pico-8 play session: hold → + tap 🅾

[t = 1 s] hold → ~1s, tap 🅾 ~2×
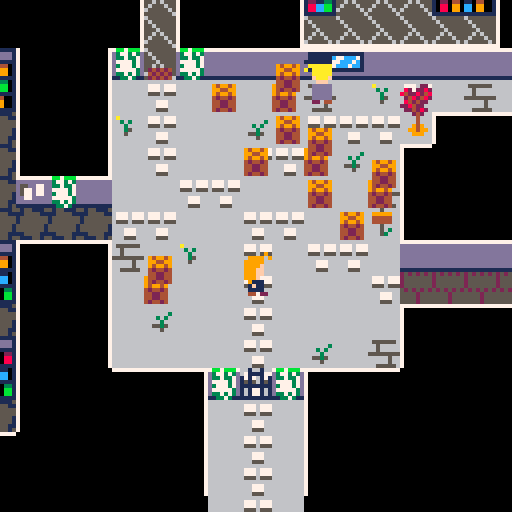
[t = 2 s] hold → ~2s, tap 🅾 ~4×
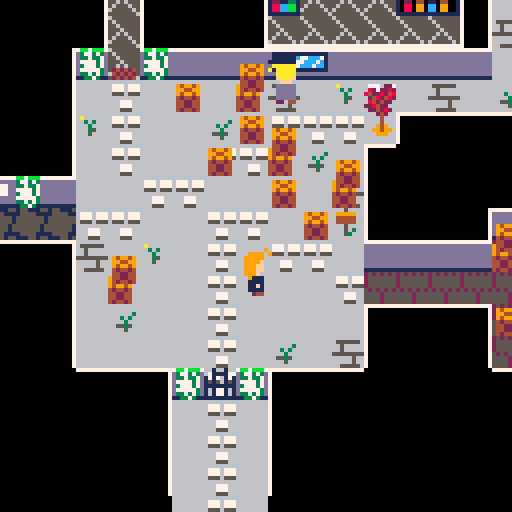
[t = 4 s] hold → ~4s, tap 🅾 ~7×
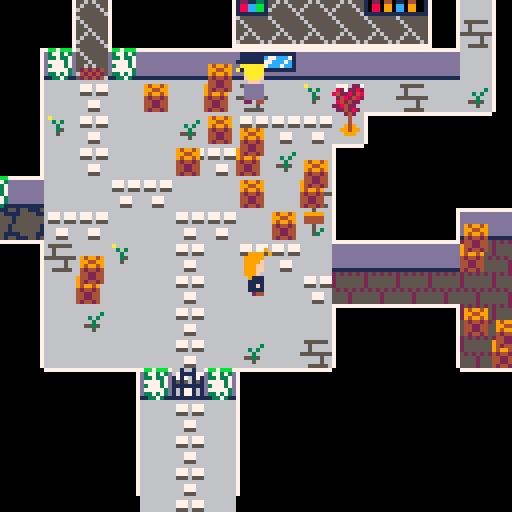
[t = 6 s] hold → ~6s, tap 🅾 ~10×
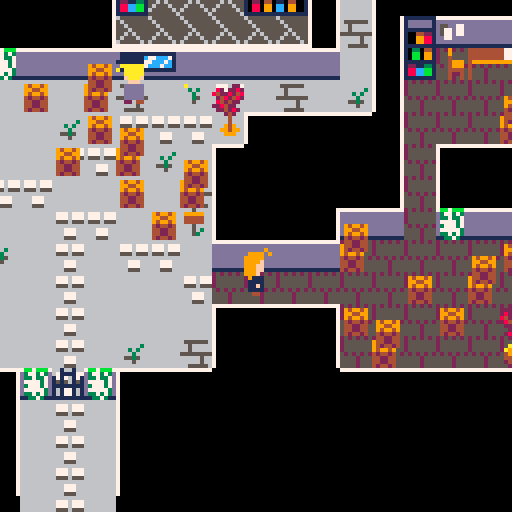
[t = 8 s] hold → ~8s, tap 🅾 ~14×
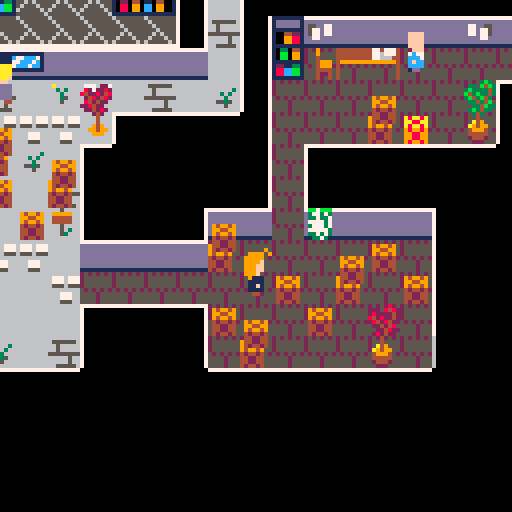

pico-8 cartridge
version 29
__lua__
-- mystery in amestris
-- by cpiod

function _init()
-- o:
-- 0=up, 1=down, 2=left, 3=right
 p={x=8000,y=8000,o=0,f=false}
 camx=title_screen[1].x*8-60
 camy=title_screen[1].y*8-60
 
-- mode:
-- 1: move
-- 2: dialog
-- 3: title screen
-- 4: transmutation
-- 5: fade out
-- 6: fade in
 mode=3
 t11=1 -- 5 circles
 t1=2 -- circle appears
 t2=3 -- go to circle
 t3=4 -- lines begin to appear
 t4=8 -- go to center
 t5=9 -- at center
 t6=11 -- the end
 
 palt(0,false)
	palt(14,true)
	
 tele={{x1=45,y1=22,x2=115,y2=9,o=3},
 {x2=45,y2=22,x1=115,y1=9,o=2},
 {x1=8,y1=13,x2=94,y2=13,o=0},
 {x2=8,y2=13,x1=94,y1=13,o=1},
 {x1=60,y1=5,x2=106,y2=27,o=0},
 {x2=60,y2=5,x1=106,y1=27,o=1}}
	sort(npc)
end

function _update60()
 if mode==1 then
  update_move()
 elseif mode==2 then
  update_diag()
 elseif mode==3 then
  update_title()
 elseif mode==4 then
  update_circle()
 end
end

function update_diag()
 if(btnp(⬆️) and slct>1) slct-=1
 if(btnp(⬇️) and slct<#a) slct+=1
 if btnp(🅾️) then
  nb=path[slct]
  if nb==0 or nb==nil then
   mode=1
  else
   change_dial()
  end
 end
 if(btnp(❎)) mode=1
end

function update_move()
 local moving=p.x!=p.ox or p.y!=p.oy
 if(p.x<p.ox) p.x+=1
 if(p.x>p.ox) p.x-=1
 if(p.y<p.oy) p.y+=1
 if(p.y>p.oy) p.y-=1 
 if moving!=(p.x!=p.ox or p.y!=p.oy) then
  -- hero stopped. check teleporters
  for tp in all(tele) do
   if p.x/8==tp.x1 and p.y/8==tp.y1 then
    p.x=tp.x2*8
    p.y=tp.y2*8
    if(tp.o==0) p.oy=p.y-8 p.ox=p.x
    if(tp.o==1) p.oy=p.y+8 p.ox=p.x
    if(tp.o==2) p.ox=p.x-8 p.oy=p.y
    if(tp.o==3) p.ox=p.x+8 p.oy=p.y
    break
   end
  end
 end
 
 if p.x==p.ox and p.y==p.oy then
  -- moving
	 local x,y=p.x,p.y
	 if(btn(⬆️)) p.o=0 y-=8
	 if(btn(⬇️)) p.o=1 y+=8
	 if(btn(➡️)) p.o=3 x+=8 p.f=false
	 if(btn(⬅️)) p.o=2 x-=8 p.f=true
	 if(x!=p.x)y=p.y
	 -- check collision
	 local mov=true
	 -- check front to back
	 for i=#npc,1,-1 do
	  local n=npc[i]
	 -- npc in path: stop moving, start chatting
	  if not fget(n.nbspr,0) and n.x==x/8 and n.y==y/8 then
	   mov=false
	   if(n.id!=nil) start_dial(n.id)
	   break
	  end
	 end
	 if(not mov or not fget(mget(x/8,y/8),0)) x,y=p.x,p.y
	 p.ox,p.oy=x,y
 end
 camx=p.x-60
 camy=p.y-68
end

function sort(a)
 for i=1,#a do
  local j=i
  while j>1 and a[j-1].y>a[j].y do
   a[j],a[j-1]=a[j-1],a[j]
   j=j-1
  end
 end
end
-->8
-- dialog system
slct=1

faces={80,83,86,89,92}
faces[9]=128
names={"rOY mUSTANG",
"aMELIA sMITH",
"oWEN lOCKE",
"vICTOR gREY",
"mRS. cALVIN"}
local s="a book"
names[1000]=s
names[1001]=s
names[1002]=s
names[1003]="a transmutation circle"
-- nb: text id
-- d=text, list of lines
-- a=answers, list of lines
-- s=current selected answers
function cnt(t)
 local i=0
 for n=1,#t do
  if(sub(t,n,n)=="\n") i+=1
 end
 return i
end

function prt_dial()
 local i_d=cnt(d)
 local i=i_d
 for t in all(a) do
  i+=cnt(t)
 end
 if(#a>0) i+=1
 local maxy=8+6*(i+#a)
 local deltay=98-maxy
 local namex=5
 -- name
 local f=faces[chat]
 if(chat>=900 and chat<1000) f=faces[9]
 if f!=nil then
  namex+=20
  spr(f,camx+5,camy+deltay,3,3)
  if(chat<900) spr(128,camx+98,camy+deltay,3,3,true)
 end
 names[chat]=names[chat] or ""
 for i=-1,1 do
  for j=-1,1 do
   print(names[chat],camx+namex+i,camy+deltay+18+j,0)
  end
 end
 print(names[chat],camx+namex,camy+deltay+18,6)
 
 -- bg
 rectfill(3+camx,24+camy+deltay,125+camx,maxy+camy+24+deltay,1)
 rect(3+camx,24+camy+deltay,125+camx,maxy+camy+24+deltay,6)
 
 -- text
 local x=5+camx
 local y=26+camy+deltay
 print(d,x,y,7)
 y+=(i_d+2)*6
 -- answers
 for i=1,#a do
  if i==slct then
   color(12)
   print(">"..a[i],x,y)
  else
   color(13)
   print(" "..a[i],x,y)
  end
  y+=6+6*cnt(a[i])
 end
end

-- si path>1 et answer!=path -> add bye
-- si path==1 et pas answer -> no answer
-- si path==0 -> bye/leave

function change_dial()
 slct=1
 if dall[chat]==nil then
  -- nothing to say
  mode=1
 else
  chat2,nb2=check_update(chat,nb)
  if(mode!=2) return
  
  chat=chat2 or chat
  nb=nb2 or nb
  a=aall[chat]==nil and {} or aall[chat][nb]
  path=pall[chat]==nil and {} or pall[chat][nb]
  d=dall[chat][nb]
  a=a or {}
  path=path or {}
  if chat<900 or chat>=1000 then -- no answer for thoughts
   local str=chat<10 and "bye" or "(leave)"
   if(#path>1 and #a!=#path) add(a,str)
   if(#path==0) a={str}
  end
 end
end

function start_dial(id,nbp)
 mode=2
 chat=id
 nb=nbp or 1
 -- npc look at the player
 if p.o>=2 and id<10 and id!=5 then -- no the old lady
  for n in all(npc) do
   if(n.id==id) n.f=not p.f
  end
 end
 change_dial()
end
-->8
-- text
dall={}
pall={}
aall={}

-- prolog
names[900]="aNNA bERKELEY"
for i=901,999 do
 names[i]=names[900]
end

dall[900]={"my name is aNNA bERKELEY. as a\
state alchemist i am known as\
the mud alchemist because\
that's how i once solved a\
murder.",
"the famous rOY mUSTANG, the\
flame alchemist, recently\
summoned me in central city\
because they \"lack smart and\
gorgeous alchemists\".",
"is it a way to tell me to\
investigate something? or is\
it just a game for him?\
i need to figure this out."}
pall[900]={{2},{3}}

dall[901]={"i should see mUSTANG first."}

dall[902]={
"i won't leave until i sorted\
this out."}

dall[903]={
"i don't feel like gardening."}

dall[904]={"the flag of amestris. classy."}

dall[905]={"the flag of amestris. classy.",
"wait... there is something\
behind! you toss the flag."}
pall[905]={{2}}
aall[905]={{"(look closer)"}}

-- mustang
dall[1]={
"i am glad you came! your desk\
is next to mine. you will\
start by processing some late\
files.",
"i gave my team some well-\
deserved vacations and i told\
them i am capable of managing\
central city by myself. so\
don't tell them you were here.",
"black.",
"i'm all by myself. there is\
also a wanabee alchemist named\
owen locke. and the postwoman\
regularly comes here as well.",
"final dialogue"
}
aall[1]={{
"why am i really here?",
"of course. do you want a\
coffee as well?",
"who works here? "},
{"who works here?"},
{},
{"why am i really here?"},
{}
}
pall[1]={{2,3,4,0},{4,0},{0},{2,0}}



dall[1000]="    == equivalent exchange ==\
alchemy is the science of\
transmutation. and as all\
science, it follows rules.\
alchemy follows the principle\
of equivalent exchange: in\
order to obtain or create\
something, something or equal\
value must be lost or\
destroyed."
dall[1001]={
"    == alchemy: lesson 4 ==\
transmutation is a sequence\
of three steps:\
- comprehension of the\
  material to be transmuted;\
- deconstruction of the\
  material;\
- reconstruction by bending\
  the material into its new\
  shape.",
"comprehension should not be\
neglected: the learner must\
identify the material he\
wants to know what he needs."
}
pall[1001]={{2}}
dall[1002]={
"    == combustion ==\
combustion relies on three\
ingredients:\
- a spark\
- oxygen\
- fuel\
fuel can be wood, alcohol,\
natural gaz, oil,...\
explosives are based on\
phosphorus or sulfur."
}

names[1003]="a gray book"
dall[1003]={
"that's the gray book that\
disappeared!\
\
you take it with you.",
"you find an old key hidden\
inside."}
pall[1003]={{2}}
aall[1003]={{"(open the book)"}}

names[1004]="a key"
dall[1004]={
"you find a key. certainly a\
master key.\
\
you take it with you."}

names[1010]="a note on the entrance"
dall[1010]={
"alchemy library\
\
return your books in time or\
suffer wy wrath.\
\
mRS. cALVIN"}

names[1011]="some papers"
dall[1011]={
"!!! wanted !!!\
\
i am a gray book. i\
disappeared a few days ago. if\
you find me, return me!\
\
(no ransom)"}

names[1012]="a sealed letter"
dall[1012]={
"roy,\
\
i don't know why you so seem\
so interested in books about\
explosive transmutation. you\
should probably be the one\
writing them. anyway: be\
careful. i don't know what\
you need that for, but some\
people are suspicious.\
\
grumman"}

names[1013]="an ad"
dall[1013]={
"get a dream body with 1 tip!\
\
1. don't trust advertisements"}

names[1020]="a window"
dall[1020]={
"you see some trees outside."}

names[1021]="someone?"
dall[1021]={
"there is someone behind the\
window. as soon as she sees\
you, she hides."}

names[1022]="some bottles"
dall[1022]={
"\"l'authentique bouteille de\
vin.\"\
sounds fancy."}

names[1023]="a sack of fertilizer"
dall[1023]={
"that's fertilizer. lot of it.\
i guess someone is not very\
good at gardening..."}

names[1024]="a sign"
dall[1024]={
"greenhouse\
\
experiments in progress,\
proceed with caution."}

names[1025]="a door"
dall[1025]={"it's locked."}

names[1026]="a transmutation circle"
dall[1026]={"you don't recognize this type\
of transmutation circle. you\
prefer not to walk over it."}

names[1027]="a tree"
dall[1027]={"...\
\
it has nothing to say."}

names[1028]="a sign"
dall[1028]={"sorry for the boxes\
\
v.gREY"}

names[1029]="some ash"
dall[1029]={"a small pile of cold ash."}

names[1030]="some food"
dall[1030]={"it doesn't smell good. cheese\
maybe?"}

names[1031]="a door"
dall[1031]={"the master key unlocks the\
door!"}

names[1032]="a door"
dall[1032]={
"it's locked."}

names[1033]="a door"
dall[1033]={
"it's locked."}

names[1034]="a door"
dall[1034]={"the old key unlocks the door!"}

names[1035]="a crowbar"
dall[1035]={
"that crowbar can be useful.\
why not take it?"}

names[1036]="a heavy box"
dall[1036]={
"that wood seem breakable. with\
some tool, you could open it."}

names[1037]="a heavy box"
dall[1037]={
"you open the box with the\
crowbar. it explodes!",""}
aall[1037]={{"die?"}}
pall[1037]={{2}}
-->8
-- draw

function draw_hero()
	local s=11
	if p.o==0 then
  s=7
 elseif p.o==1 then
  s=208
 end
	if(mode==1 and (p.x!=p.ox or p.y!=p.oy)) s+=flr((4*t())%4)
	spr(s,p.x,p.y-10,1,2,p.o==2)
end

function _draw() 
 camera(camx,camy)
 cls(0)	
 
	map(0,0)
	local done=st_final_dial
	-- no draw_hero in final dialogue
	for n in all(npc) do
	 if not done and p.y<=n.y*8 then
	  done=true
	  draw_hero()
	 end
	 local nbspr=n.nbspr or n.id
	 if nbspr>15 then
	  spr(nbspr,n.x*8,n.y*8,1,1,n.f==true)
  elseif nbspr>=0 then
	  if n.f=="up" then
	   spr(6,n.x*8,n.y*8-10,1,2)
	  else
 	  spr(nbspr,n.x*8,n.y*8-10,1,2,n.f==true)
 	 end
 	else
 	end
	end
	if(not done) draw_hero()
	
	if(mode==2)	prt_dial(d,a)
	
	if mode==3 then
	 sspr(48,96,3*8,4*8,camx+100,camy+9,3*8,4*8)	
	 sspr(72,104,7*8,3*8,camx+1,camy+10,7*8*2,3*8*2)
	 if t()%1<.8 then
   print_center("press z to investigate",camx,camy+90,8)
  end
	 local t="cpiod - 2020"
  print_center(t,camx,camy+120,1)
	
	elseif mode==4 then
  draw_circle()

	elseif mode==5 then
	 chat=-1
 	a={}
	 d="you pass out."
	 prt_dial()
  fade={[0]=0,0,0,0,1,0,5,6,2,2,4,3,5,1,4,4}
  m=t()-t0
  for i=0,15 do
   if m<2.1 then
    c=i
   elseif m<2.2 then
    c=fade[i]
   elseif m<2.3 then
    c=fade[fade[i]]
   elseif m<5 then
    c=fade[fade[fade[i]]]
   else
    c=fade[fade[fade[i]]]
    mode=6
    t0=t()
    mset(109,27,182)
    mustang.x=108
    mustang.y=27
    mustang.f=false
    locke.x=109
    locke.y=26
    locke.f=true
    calvin.x=105
    calvin.y=26
    calvin.f=false
    calvin.id=15
    sort(npc)
    p.x=109*8
    p.y=28*8
    p.ox=p.x
    p.oy=p.y
    camx=p.x-60
    camy=p.y-68
    st_final_dial=true
   end
   pal(i,c,1)
  end
	
	elseif mode==6 then
  fade={[0]=0,0,0,0,1,0,5,6,2,2,4,3,5,1,4,4}
  m=t()-t0
  for i=0,15 do
   if m<.3 then
    c=fade[fade[fade[i]]]
   elseif m<.6 then
    c=fade[fade[i]]
   elseif m<.9 then
    c=fade[i]
   elseif m<2 then
    c=i
   else
    c=i
    start_dial(1,5)
   end
   pal(i,c,1)
  end
	end
end

function print_center(t,x,y,c)
	for i=-1,1 do
	 for j=-1,1 do
  	print(t,x+(64-4*(#t/2))+i,y+j,0)
  end
 end
 print(t,x+(64-4*(#t/2)),y,c)
end
-->8
-- npc/status
 npc={
 -- ordered back to front
 
 -- flags
 {nbspr=54,id=904,x=41,y=9},
 {nbspr=54,id=904,x=40,y=1},
 {nbspr=54,x=28,y=23}, -- behind
 {nbspr=54,x=30,y=23},
 {nbspr=54,id=904,x=15,y=13},
 {nbspr=54,id=904,x=23,y=17},
 {nbspr=54,id=904,x=25,y=13},
 {nbspr=54,id=904,x=27,y=13},
 {nbspr=54,id=904,x=32,y=6},
 {nbspr=54,id=904,x=35,y=6},
 {nbspr=54,id=904,x=22,y=2},
 {nbspr=54,id=904,x=41,y=18},
 
 -- outside door
 {nbspr=58,x=29,y=23}, 

 -- windows
 -- mustang window
 {nbspr=64,id=1020,x=33,y=6},
 {nbspr=66,x=34,y=6},
 -- postwoman window
 {nbspr=65,id=1021,x=31,y=13},
 {nbspr=66,x=32,y=13},
 -- alchemist room
 {nbspr=65,x=19,y=2},
 {nbspr=66,x=20,y=2},
 {nbspr=65,x=24,y=2},
 {nbspr=66,x=25,y=2},

 -- sheets on wall
-- secret room
 {nbspr=240,id=1013,x=120,y=7,f=true},
-- warehouse
 {nbspr=240,x=41,y=12},
 {nbspr=240,x=46,y=12,f=true},
-- library entrance
 {nbspr=240,id=1010,x=22,y=17},
  
 -- outside boxes
 {nbspr=71,x=42,y=10},
 {nbspr=55,x=42,y=9},
 {nbspr=71,x=64,y=5},
 {nbspr=55,x=64,y=4},
 {nbspr=55,x=42,y=5},
 {nbspr=71,x=42,y=6},
 {nbspr=70,x=42,y=7},
 {nbspr=70,x=42,y=4},
 {nbspr=70,x=53,y=2},
 {nbspr=70,x=57,y=2},

 {nbspr=70,x=28,y=14},
 {nbspr=70,x=29,y=16},
 {nbspr=70,x=30,y=15},
 {nbspr=70,x=31,y=17},
 {nbspr=70,x=32,y=18},

 {nbspr=71,x=30,y=14},
 {nbspr=71,x=33,y=17},
 {nbspr=71,x=26,y=20},
 {nbspr=71,x=31,y=16},
 {nbspr=55,x=30,y=13},
 {nbspr=55,x=33,y=16},
 {nbspr=55,x=26,y=19},
 {nbspr=55,x=31,y=15},

 -- circle
 {nbspr=61,id=1026,x=93,y=8},
 {nbspr=61,id=1026,x=91,y=11},
 {nbspr=61,id=1026,x=95,y=11},

 {nbspr=62,id=1026,x=94,y=8},
 {nbspr=62,id=1026,x=92,y=11},
 {nbspr=62,id=1026,x=96,y=11},

 {nbspr=77,id=1026,x=93,y=9},
 {nbspr=77,id=1026,x=91,y=12},
 {nbspr=77,id=1026,x=95,y=12},

 {nbspr=78,id=1026,x=94,y=9},
 {nbspr=78,id=1026,x=92,y=12},
 {nbspr=78,id=1026,x=96,y=12},

 -- desk
 {nbspr=163,x=106,y=25},
 {nbspr=164,x=107,y=25},
 
 {nbspr=48,x=34,y=8,f=true},
 {nbspr=48,x=25,y=6,f=true},
 {nbspr=48,x=24,y=4},
 {nbspr=48,x=20,y=6},
 {nbspr=48,x=17,y=8,f=true},
 
 {nbspr=49,x=16,y=6},
 {nbspr=49,x=21,y=4,f=true},
 {nbspr=49,x=20,y=8},
 {nbspr=49,x=24,y=8},
  
 {nbspr=50,x=33,y=8,f=true},
 {nbspr=50,x=25,y=4},
 {nbspr=50,x=24,y=6,f=true},
 {nbspr=50,x=25,y=8},
 {nbspr=50,x=20,y=4,f=true},
 {nbspr=50,x=21,y=6},
 {nbspr=50,x=21,y=8},
 {nbspr=50,x=17,y=6},
 {nbspr=50,x=16,y=8,f=true},
 
 {nbspr=49,x=118,y=8},
 {nbspr=149,x=119,y=8},
 {nbspr=133,x=119,y=7},
 {nbspr=163,x=19,y=17},
 {nbspr=164,x=20,y=17},
 {nbspr=163,x=42,y=13},
 {nbspr=164,x=43,y=13},

 -- boxes
 {nbspr=70,x=116,y=8},
 {nbspr=70,x=117,y=10},
  
 {nbspr=70,x=40,y=20},
 {nbspr=70,x=43,y=19},
 {nbspr=70,x=44,y=20},
 {nbspr=70,x=38,y=21},
 {nbspr=70,x=41,y=21},
 {nbspr=197,id=1036,x=44,y=15},
 {nbspr=71,x=38,y=19},
 {nbspr=71,x=42,y=20},
 {nbspr=71,x=39,y=22},
 {nbspr=71,x=43,y=15},
 {nbspr=55,x=38,y=18},
 {nbspr=55,x=42,y=19},
 {nbspr=55,x=39,y=21},
 {nbspr=55,x=43,y=14},
  
 -- table
 {nbspr=165,x=10,y=23},
 {nbspr=165,x=120,y=10},
 {nbspr=165,x=5,y=17},
 {nbspr=165,x=108,y=28},
 {nbspr=165,x=97,y=12},
 
  -- ash
 {nbspr=140,id=1029,x=52,y=5,f=true},
 {nbspr=140,id=1029,x=97,y=12},
 
 -- chairs
 {nbspr=171,x=104,y=26,f=true},
 {nbspr=137,x=36,y=9},
 {nbspr=171,x=41,y=13,f=true},
 {nbspr=171,x=6,y=17},
 {nbspr=171,x=11,y=23},
 {nbspr=171,x=57,y=8,f=true},
 
 -- letter
 {nbspr=244,id=1012,x=117,y=10},

 -- wine
 {nbspr=-1,id=1022,x=119,y=8},

-- librarian book
 {nbspr=241,id=1002,x=5,y=17},
-- book in greenhouse
 {nbspr=241,x=107,y=25},
  
 -- paper
-- desk of mail manager
 {nbspr=243,x=43,y=13},
-- library entrance
 {nbspr=243,id=1011,x=19,y=17},
-- greenhouse
 {nbspr=243,x=58,y=8},
 
 -- fertilizer
 {nbspr=166,id=1023,x=48,y=4},
 {nbspr=167,id=1023,x=38,y=6},
 {nbspr=167,id=1023,x=43,y=4,f=true},
 {nbspr=168,id=1023,x=60,y=8},
 {nbspr=168,id=1023,x=42,y=3,f=true},

 -- watering
 {nbspr=155,id=903,x=56,y=4},

 -- greenhouse sign
 {nbspr=-1,id=1024,x=53,y=10},
 -- greenhouse sign
 {nbspr=-1,id=1028,x=33,y=18},
 -- front door
 {nbspr=-1,id=902,x=29,y=23},
  
 -- plants
 {nbspr=142,x=59,y=7},
 {nbspr=158,x=59,y=8},
 {nbspr=142,x=50,y=6,f=true},
 {nbspr=142,x=55,y=6},
 {nbspr=158,x=50,y=7,f=true},
 {nbspr=174,x=55,y=7},
 {nbspr=156,x=50,y=4,f=true},
 {nbspr=156,x=53,y=6},
 {nbspr=172,x=50,y=5,f=true},
 {nbspr=172,x=53,y=7},

 {nbspr=156,x=116,y=7},
 {nbspr=172,x=116,y=8},
 
 {nbspr=141,x=51,y=4},
 {nbspr=157,x=53,y=4},
 {nbspr=141,x=52,y=6,f=true},

 {nbspr=173,x=51,y=5},
 {nbspr=173,x=53,y=5},
 {nbspr=173,x=52,y=7,f=true},
 
 -- trees
 {nbspr=56,x=91,y=6},
 {nbspr=72,x=91,y=7},

 {nbspr=56,x=38,y=1},
 {nbspr=138,x=38,y=2},
 {nbspr=95,x=39,y=1},
 {nbspr=138,x=39,y=2},
 {nbspr=95,x=57,y=9},
 {nbspr=138,x=57,y=10},
 {nbspr=56,x=105,y=24},
 {nbspr=72,x=105,y=25},

 {nbspr=56,x=63,y=11},
 {nbspr=138,x=63,y=12},
 {nbspr=56,x=57,y=5},
 {nbspr=72,x=57,y=6},
 {nbspr=95,x=58,y=5},
 {nbspr=72,x=58,y=6},
 {nbspr=56,x=59,y=5},
 {nbspr=111,x=59,y=6},
 {nbspr=56,x=7,y=16},
 {nbspr=72,x=7,y=17},

 -- left part of the greenhouse
 -- top row
 {nbspr=56,x=44,y=3,f=true},
 {nbspr=72,x=44,y=4},
 {nbspr=95,x=45,y=3,f=true},
 {nbspr=72,x=45,y=4},
 {nbspr=56,x=46,y=3},
 {nbspr=111,x=46,y=4},
 {nbspr=95,x=47,y=3,f=true},
 {nbspr=111,x=47,y=4},
 
 -- middle row
 {nbspr=56,x=43,y=5,f=true},
 {nbspr=72,x=43,y=6},
 {nbspr=95,x=44,y=5,f=true},
 {nbspr=111,x=44,y=6},
 {nbspr=56,x=45,y=5},
 {nbspr=72,x=45,y=6},
 {nbspr=95,x=47,y=5},
 {nbspr=72,x=47,y=6},

 -- low row
 {nbspr=56,x=43,y=7},
 {nbspr=111,id=1027,x=43,y=8},
 {nbspr=95,x=45,y=7},
 {nbspr=111,x=45,y=8},
 {nbspr=95,x=46,y=7},
 {nbspr=72,x=46,y=8},
 {nbspr=56,x=47,y=7,f=true},
 {nbspr=72,x=47,y=8},
 
 {nbspr=95,x=27,y=7},
 {nbspr=72,x=27,y=8},
 {nbspr=56,x=46,y=14},
 {nbspr=72,x=46,y=15},
 {nbspr=95,x=31,y=6},
 {nbspr=111,x=31,y=7},
 {nbspr=95,x=18,y=16},
 {nbspr=72,id=1027,x=18,y=17},
 {nbspr=56,x=15,y=2},
 {nbspr=111,x=15,y=3},
  
 -- red trees
 {nbspr=190,x=36,y=6},
 {nbspr=206,x=36,y=7},
 {nbspr=191,x=49,y=6},
 {nbspr=206,x=49,y=7},
 {nbspr=191,x=34,y=14},
 {nbspr=207,x=34,y=15},
 {nbspr=190,x=43,y=21},
 {nbspr=206,x=43,y=22},
 {nbspr=190,x=51,y=14,f=true},
 {nbspr=207,x=51,y=15}
 }
  
 st_key_g=true
 st_key_l=true
 st_white_b=false
 st_talk_m=false
 st_flag=false
 st_lost_pkg=false
 st_crowbar=true
 st_final_dial=false

 -- npc
 mustang={id=1,x=34,y=9}
 add(npc,mustang)
 calvin={id=5,x=9,y=23}
 add(npc,calvin)
 amelia={id=2,x=31,y=14,f="up"}
 add(npc,amelia)
 grey={id=4,x=44,y=13,f=true}
 add(npc,grey)
 locke={id=3,x=55,y=5}
 add(npc,locke)

 key_g={nbspr=245,id=1004,x=120,y=10}
 add(npc,key_g)
 door_g={nbspr=-1,id=1025,x=60,y=5}
 add(npc,door_g)
 door_g2={nbspr=-1,id=1032,x=49,y=3}
 add(npc,door_g2)
 door_l={nbspr=-1,id=1033,x=8,y=13}
 add(npc,door_l)
 flag_l={nbspr=54,id=905,x=8,y=13}
 add(npc,flag_l)
 wbook={nbspr=242,id=1003,x=109,y=25}
 add(npc,wbook)
 crowbar={nbspr=181,id=1035,x=97,y=8}
 add(npc,crowbar)
 wall1={nbspr=-1,id=901,x=24,y=18}
-- add(npc,wall1)
 wall2={nbspr=-1,id=901,x=34,y=19}
-- add(npc,wall2)
-- todo

function check_update(chat,nb)
 if not st_talk_m and chat==1 then
  st_talk_m=true
  del(npc,wall1)
  del(npc,wall2)
 elseif not st_key_g and chat==1004 then
  st_key_g=true
  del(npc,key_g)
 elseif st_key_g and chat==1025 then
  mset(60,5,229)
  del(npc,door_g)
  return 1031,1
 elseif st_key_g and chat==1032 then
  mset(49,3,175)
  del(npc,door_g2)
  return 1031,1
 elseif st_key_l and chat==1033 then
  mset(8,13,229)
  del(npc,door_l)
  return 1034,1
 elseif chat==905 and nb==2 then
  del(npc,flag_l)
  mset(8,15,184)
 elseif chat==1003 then
  st_key_l=true
  del(npc,wbook)
 elseif not st_crowbar and chat==1035 then
  st_crowbar=true
  del(npc,crowbar)
 elseif st_crowbar and chat==1036 and nb==1 then
  return 1037,1
 elseif st_crowbar and chat==1037 and nb==2 then
  mode=4
  t0=t()
 end
end
-->8
-- title screen

title_screen={
{x=29,y=27,dx=0,dy=-1},
{x=29,y=18,dx=-1,dy=0},
{x=12,y=18,dx=0,dy=-1},
{x=12,y=8,dx=1,dy=0},
{x=18,y=8,dx=1,dy=0},
{x=35,y=8,dx=0,dy=1},
{x=35,y=19,dx=1,dy=0},
{x=42,y=19,dx=0,dy=-1},
{x=42,y=12,dx=1,dy=0},
{x=58,y=12,dx=0,dy=-1},
{x=58,y=4,dx=-1,dy=0},
{x=43,y=4,dx=0,dy=1},
{x=43,y=18,dx=-1,dy=0}}
title_index=1

function update_title()
 local s=title_screen[title_index]
 
 local i2=
 (title_index==#title_screen)
  and 2
  or title_index+1
 n=title_screen[i2]
 camx+=s.dx/2
 camy+=s.dy/2
 if camx==n.x*8-60 and camy==n.y*8-60 then
  title_index=i2
 end

 if btnp(🅾️) then
  mode=1
  p={x=29*8,y=(20+5)*8,o=0,f=false}
  p.ox=p.x
  p.oy=p.y-5*8
  camx=p.x-60
  camy=p.y-68
  start_dial(900)
 end
end
-->8
-- circle

function update_circle()
	if mode==4 then
	 local centerx=43*8
	 local centery=13*8
	 local rad=30
	 local dt=t()-t0
	 local m=t4-t3
	 if dt<t2 then
 	 camx=centerx-64
 	 camy=centery-64
	 elseif dt<t3 then
	  local c=rad*(dt-t2)/(t3-t2)
 	 camx=centerx-64+c*cos(.05)
 	 camy=centery-64+c*sin(.05)
 	elseif dt<t4 then
 	 camx=centerx-64+rad*cos(.05+((dt-t3)%m)/m)
 	 camy=centery-64+rad*sin(.05+((dt-t3)%m)/m)
	 elseif dt<t5 then
	  local c=rad*(1-(dt-t4)/(t5-t4))
 	 camx=centerx-64+c*cos(.05)
 	 camy=centery-64+c*sin(.05)
 	elseif dt>t6 then
 	 mode=5
 	 t0=t()
 	end
 end	
end

  pts={{x=49*8+2,y=6*8+7},
  {x=36*8+7,y=6*8+7},
  {x=34*8+4,y=14*8+4},
	 {x=43*8+4,y=21*8+6},
	 {x=51*8+4,y=14*8+4},
	 {x=49*8+2,y=6*8+7}}

function draw_circle()
 local centerx=43*8
 local centery=13*8
 local rad=70
 local dt=t()-t0
 
 if dt>t11 then
  for i=-1,1 do
   for j=1,5 do
    circ(pts[j].x,pts[j].y,10+i,2)
   end
  end
  for j=1,5 do
   circ(pts[j].x,pts[j].y,10,8)
  end
 end
 
 if dt>t1 then
  for i=-1,1 do
	  circ(centerx,centery,rad+i,2)
	 end
	 circ(centerx,centery,rad,8)
	end
	
	if dt>t3 then
  local m=t4-t3
	 local nb=min(6,5*((dt-t3)/m)+1)
	 for k=-1,1 do
		 for j=-1,1 do
 		 line()
 	  for i=1,nb do
 		  line(pts[i].x+j,pts[i].y+k,2)
 		 end
		 end
	 end
	 line()
	 for i=1,nb do
 	 line(pts[i].x,pts[i].y,8)
 	end
 end
 if dt>t5 then
   for i=-1,1 do
	  circ(centerx+2,centery+2,50+i,2)
	 end
	 circ(centerx+2,centery+2,50,8)
	end
end
__gfx__
00000000eeeeeeeeeeeeeeeeeeeeeeeeeeeeeeeeeeeeeeeeeeeeeeeeeeeeeeeeeeeeeeeeeeeeeeeeeeeeeeeeeeeeeeeeeeeeeeeeeeeeeeeeeeeeeeeeeeeeeeee
00000000eeeeeeeeeeeeeeeeeeeeeeeeeeeeeeeeeeeeeeeeeeeeeeeeeeeeeeeeeeeeeeeeeeeeeeeeeeeeeeeeeeeeeeeeeeeeeeeeeeeeeeeeeeeeeeeeeeeeeeee
00000000eeeeeeeeeeeeeeeeeeeeeeeeeeeeeeeeeeeeeeeeeeeeeeeeeeeeeeeeeeeeeeeeeeeeeeeeeeeeeeeeeeeeeeeeeeeeeeeeeeeeeeeeeeeeeeeeeeeeeeee
00000000eeeeeeeeeeeeeeeeeeeeeeeeeeeeeeeeeeeeeeeeeeeeeeeeeeeeeeeeeeeeeeeeeeeeeeeeeeeeeeeeeeeeeeeeeeeeeeeeeeeeeeeeeeeeeeeeeeeeeeee
00000000eeeeeeeeee1111eeeeeeeeeeeeeeeeeeeeee77eeee11111eee9eeeeeeeeeeeeeee9eeeeeeeeeeeeeeeeeee9eeeeeeeeeeeeeee9eeeeeeee9eeeeeeee
00000000ee0000eeee111111ee0000eeeeeeeeeeeee7777e1111111eeee999eeee9eeeeeeee999eeee9eeeeeee9999e9eeeeee9eee9999e9eeeeee9eeeeeeeee
00000000e000000eeaaaaaaeee00ffeeeeffffeee7e77ffeeaaaaaaeee99999eeee999eeee99999eeee999eee99999eeee9999e9e99999eeee9999eeeeee77ee
00000000e0000feeeaaaafeaee0fffeeeeffffee7777fffeaeaaaaaeee99999eee99999eee99999eee99999ee9999feee99999eee9999feee99999eeeee7777e
00000000e000ffeeeaaaffeeeeffffeeeeffffee777ffffeeeaaaaaeee99999eee99999eee99999eee99999ee999ffeee9999feee999ffeee9999feee7e77ffe
00000000eeffffeeaeafffeee49494eeeeffffeee79fffeeeefaaafeee99999eee99999eee99999eee99999ee999ffeee999ffeee999ffeee999ffee7777fffe
00000000eefffeeeeefffeeee92222eeeefffeeeee4666eceeefffeeee99999eee99999eee99999eee99999ee999feeee999ffeee999feeee999ffee777ffffe
00000000ee1111eeeeddddeee42222eeee77c7eeee466ffceedddddeee19991eee99999eee19991eee99999eee9111eee999feeeee9111eee999feeee7efffee
00000000ee1111eeeeddddeeee22f2eeee7ccceeee4666deeedddddeee11111eee19991eee11111eee19991eee1111eeee9111eeee1111eeee9111eeeee666ee
00000000ee1171eeeeddfdeeee2222eeeeccfceeee4444eeeedddddeee11111eee11111eee11111eee11111eee11f1eeee1f11eeee11f1eeee111feeeee66fee
00000000ee1111eeeeddddeeee2222eeeecccceeee4e24eeeedddddeee11111eee11111eee11111eee11111eee1111eeee1111eeee1111eeee1111eeeee666ee
00000000eee442eeeee442eeeeedd1eeeeedd1eeee4ee4eeee22e44eee22e44eeeeee44eee22e44eee22eeeeeee442eeee44e22eeee244eeee22e44eeeeed1ee
65555555655555557777777777777777777777777000000077777777000000077000000777777777777777777777777751551115565565562525252551111111
56555555565555556666666664444466dddddddd7000000070000007000000077000000770000000000000000000000711555511556555652555555515111111
55655555556555556666666664111466dddddddd7000000070000007000000077000000770000000000000000000000715555555555656552555555511511111
55565555555655556666666664111466dddddddd7000000070000007000000077000000770000000000000000000000715555555555565552555555511151111
55656555556565556666666664444466dddddddd7000000070000007000000077000000770000000000000000000000755555551555655555252525211515111
56555655524242456666666662444466dddddddd7000000070000007000000077000000770000000000000000000000755555551556565555555255515111511
65555565642424256666666664444466dddddddd7000000070000007000000077000000770000000000000000000000711555511565556555555255551111151
5555555652424246ddddddddd44444dd111111117000000070000007000000077000000770000000000000000000000751115515655655655555255511111115
444444444444444444444444111111111111111111111111ebb7bbbeeeeeeeeeeeee3b3e6000000066166166565565561d11ddd19eeee88888eeee9e66666666
4444444444dddd44444444441dddddddddddddd11dddddd1e377373eeeeeeeeee33eb4b360000000671111773b355565dd1111dde9e88ee9ee88e9ee6a666666
4444444444111144444444441dddddddddddddd11dddddd1e337337eeeeeeeee3b3333436000000017176171b3b65655d1111111ee8eee9e9eee8eee66363666
499999994911119999999994111111111111111111111111e777737eeeeeeeeeb43b334360000000151561513b356555d1111111e8eeee9e9eeee8ee66636666
1eeeeeee1e1111eeee1dddd1100223300110440110044221e377737ee949949e3b43b43e6000000011111111b3b655551111111de8e8e8e8e8e8e8ee66635666
1eeeeeee1e1111eeee1d11d110088bb00cc0990110099881e777773ee994499ee33434be60000000161771613b3565551242424d8e8e9eeeee9e8e8e66656666
1eeeeeee1e1ee1eeee1dddd110088bb00cc0990110099881e337373ee949949eee334b336000000016177161b3b55655d424242d8e8e9eeeee9e8e8e66666666
1eeeeeee1e1ee1eeee111111111111111111111111111111ee3373eee424424ee3b3433e600000001111111165565565124242418ee8eeeeeee8ee8e66666666
eeeeeeeeeeeeeeeeeeeeeeee100110440022110110330441eeeeeeeee442244eee343eee666666666666666666666666666666668e9e8eeeee8e9e8e66656666
e1111111e11111111111111e100cc0990088cc0110bb0991e949949e9442244eeee4eeee666666666555555667776777666666668e9e8eeeee8e9e8e69999966
e15331c1e17cc1cc77ccc71e100cc0990088cc0110bb0991e994499e9424424eeea49eee66666666665666666777677766666636e8e9e8e9e8e9e8ee64444466
e15541c1e1ccc1c77ccc7c1e111111111111111111111111e949949e949949eeea9499ee66666666665666666555655566636366e8eeee8e8eeee8ee64444466
e1bbb171e1ccc177ccc7cc1e102204400220033112211331e424424e424424eee49994ee66666666555555556666666666663666ee8eee8e8eee8eee66656666
e1111111e11111111111111e1088099008800bb1188ccbb1e442244e442244eee44444ee66666666666665666667776666553566e9e88ee8ee88e9ee66656366
eeeeeeeeeeeeeeeeeeeeeeee1088099008800bb1188ccbb1e442244e442244eee24442ee666666666666656666677766666656669eeee88888eeee9e66653666
eeeeeeeeeeeeeeeeeeeeeeee111111111111111111111111e424424e424424eeee222eee66666666665555566665556666666666eeeeeeeeeeeeeeee66666666
eeeee77777eeeeeeeeeeeeeeeeeeee7777777eeeeeeeeeeeeeeeeee77777eeeeeeeeeeeeeeeeeee000000eeeeeeeeeeeeeeeeeeeeeeeeeeeeeeeeeeeeeeeeeee
eeee7000007eeeeeeee8ee8eeeeee711111117eeeeeeeeeeeeeeee7000007eeeeeeeeeeeeeeeee0ffffff0eeeeeeeeeeeeeeeee000000eeeeeeeeeeeeeeee33e
eee700000007eeeeee89aeeeeeeee711111117eeeeeeeeeeeeeee7000fff07eeeeeeeeeeeeeee0fff6ff6f0eeeeeeeeeeeeeee07777770eeeeeeeeeeeb3e33b3
ee70000000007eeeeee898eeeeee71111111117777eeeeeeeeeee700fffff07eeeeeeeeeeeeee0666466460eeeeeeeeeeee000777777770eeeeeeeeeb433b34b
e70000000f0007ee8ee8a98eeeee711111111111117eeeeeeeee700ff1ff1f7eeeeeeeeeeeeee06ff6ff6f0eeeeeeeeeee0770777ff7ff0eeeeeeeeee34b34b3
e700000ffff0007eee89a8eeeeee7aaaaaaaaa7777eeeeeeeeee700fffffff7eeeeeeeeeeeeee0ffffffff0eeeeeeeeee0777777ffffff0eeeeeeeeeeb43433e
700000f1ff1f07eee89a8eeeeeee7a9aaafffaa7eeeeeeeeeeee70fff5ffff7eeeeeeeeeeeeee0ffffffff0eeeeeeeeee077777fffcffc0eeeeeeeee33b433ee
e77000ffffff7eeee8a8eeeeeeee7aa9ffafffa77777777eeeeee7ffff55f7e777777eeeeeeeee0ffff55f0eeeeeeeeee07777ffffffff0eeeeeeeeee3343b3e
ee700fffffff7eeeee8eeeeeeeee7aaffcafcf7a66666667eeeeee77ffff7e71c11c17eeeeeeeee06ffff0eeeeeeeeeeee07777ff5fff00eeee0eeeeeee343ee
e7077fff55f7eeeeee7eeeeeeeee7aafffffff7767888767eeeee74449944771c11c17eeeeeeeee066ff60eeeeeeeeeeeee0777eff550eeeee010eeeeeee4eee
ee77666fff7eeeeeee77eeeeeee7aafff5ffff7767787767eeee799444994441c11c17eeeeeee00c76776100eeeeeeeeee0999555ff0eeeee0110eeeeeea49ee
ee7611606667eeee7e777eeeeeee7a7fff55f7e766666667eee799994499445655657eeeeeee0777c77771c70eeeeeeee09045666555500001110eeeeea9499e
e70aaa6161167eee777877eeeeeee7e7ffff7eee77ffff7eee7449994449945655657eeeeee0777ccc771cc770eeeeee0400455666660111111ffeeeee49994e
70a101a111110770778787eeeeee77777ff7777ee7ffff7eee7444222200225655657eeeeee0777ccc771ccc770eeeee04045665666601d1111ffeeeee44444e
7011101a11111001077877eeeee71111ffff1117ee7ff7eeee799922209289889807eeeeee07777cccc1cccc7770eeee04045665556601d1d1110eeeee24442e
701111001111101107777eeeee71ddd1ffff1dd1777ff7eee74492220222898898207eeee077770cccc1dccc7770eeee04045666665fff1d111d0eeeeee222ee
7a011111001161111077eeeee71dddd11fff11dd117ff7eee70422220292898898207eeee077700cccc1cccc07770eee040405666665ff111110eeee65555555
7a00111111001611110eeeee71dddd1dd111dd1ddd1ff7ee70220222022223b33b3207eee077770cccc1dccc07770eee0404045555560dddd10eeeee56555555
e7a1001111111611660eeeee71ddd1dddd1dddd1dd1ff7ee70222002029223b33b3207eeee07777cccc1cccc07770eee040400566666600000eeeeee55655555
e70aaa0011111166eeeeeeee7f111dddddd1dddd11fff7ee70222220000223b33b32207eeee077fcccc1dccc0ff0eeee0400405665555566650eeeee55565555
e70111160011007eeeeeeeee7fff1dddddd1dccd1fff7eeee70022222220ffffff02207eeeee0ffc11c1c11ccff0eeeee040405666666666650eeeee55656555
e70111161100107eeeeeeeee7fff1d1dddd1dddd1777eeeeee7700022220ffffff02207eeeee0ffcccc1cccccf0eeeeee044445666666666650eeeee56555655
e70111161116107eeeeeeeee7fff1dd11d1ddd117eeeeeeeeeee70200002222fff7007eeeeeee0ccccc71cccc0eeeeeeee04444556666655650eeeee65555565
e70111161116107eeeeeeeeee7fff1dddd1dddd17eeeeeeeeeee70220222222077e77eeeeeeeee0ccc77722220eeeeeeee04444445666666550eeeee77777777
eeeeeeeeeeeeee77eeeeeeee1111111111111111eeeeeeee222222222222222222222222eeeedeeeeee343ee22222222eeeeeeeeeeee929eeeeeeeee33333333
eeeeeee7777777997eeeeeee1dddddddddddddd1eeeeeeee251cc2111512cc111211cc12eeeedeeeeeee4eee2333cc32eee65eeea2ae999eeeeeeeee33333b3b
eeeeee799999997797eeeeee1dddddddddddddd1e4eeeeee21cc12111152c111125cc112eeee1eeeeeee4eee233cc332ee6556eeaaae999eeeeeeeeeb3b33b3b
eeeee79999fff9977eeeeeee1111111111111111e3eee4ee2cc5121111c2111112cc1112eddd1eeeeee949ee23cc3332eeeeeeeeaaaee9eeeee8eeeeb3b33333
eeee79999ffff997eeeeeeee1003304400110221b33ee3ee2c5152111cc2511112c15112eddd1eeeee99499e2cc33232eeeeeeeeeae3e3eeeeee3eee33333333
eee7999993ff3f997eeeeeee100bb09900cc0881b33eb33e25111251cc121511c2111512e1111eeeeee999ee2c333332eeeeeeeee3ee33eeeee333ee3333b3b3
eee79999ffffff997eeeeeee100bb09900cc0881b33eb33e2111121cc112115cc2111152e10e1eeeeeeeeeee23333332eeeeeeeee3eee3eee239322e3333b3b3
eee79999ffffff997eeeeeee1111111111111111b33eb33e222222222222222222222222e1ee1eeeeeeeeeee22222222eeeeeeee222e222ee32323ee33333333
ee79999ff5ffff997eeeeeee10220440011033013334b3342222222222222222222222222222222233333332eeeeeeeeeeee3bee828eeeeee322233e33333333
ee79999fff55f9997eeeeeee108809900cc0bb0144443334233cc2333332cc333233cc323332cc3333333332ebbbeeeeb3e3beee888eeeeee32223e83b3b3333
ee799999ffff99997eeeeeee108809900cc0bb014444444423cc32333332cb3b323cc3323332c33333333332beeebeebeb34ee3b888e828e3e8223e33b3b3333
ee799999ff9999997eeeeeee1111111111111111999999942cc3323333c23b3b32cc333233c2333333333332b333bebbee34e3bee8ee888e3eee33e333333333
ee799999ff099997eeeeeeee1001133011044001eeeeeee12cb3b2333cc2333332c333323cc2333333333332bbbbbbbebee43beee3e3888e8ee3e3ee33333b3b
eee799990ff09997eeeeeeee100ccbb0cc099001eeeeeee123b3b233cc323333c2333332cc32333333333332bbbbbbeeeb343eeee33ee8eeee3ee8ee33333b3b
eeee7999100199907eeeeeee100ccbb0cc099001eeeeeee12333323cc332333cc2333332c332333c33333332bbbbbeeeeee4eeeee3eee3eeee38ee3eb3b33333
eee709911111091107eeeeee1111111111111111eeeeeee122222222222222222222222222222222333333323bbb3eeee22222ee222e222ee8eeee3eb3b33333
ee70111111061111107eeeee4444444444444444eeeeeeeeee444eeeeee444eeeeeeeeee4444444444444441eeee9eeee22222ee222e222ee322223e33333333
e7011111101161101107eeee4444444444444444e44444eeeee00eeeeee00eeeeeee44ee4444444444444441eeee9eeeee222eee222e222e3e22223e33333333
70111666011116660107eeee44444444444444444444444eee4aa4eeee4aa4eeeee00eee4444444444444441eeee4eeeee222eeeeeeeeeee3e2223e833333333
701111106111611601107eee4999999999999994e49994eee4a9994eee4a994eeee4a4ee4444444444444441e9994eeeeeeeeeeeeeeeeeee83eee3ee33333333
701111101616111610107eee4eeeeeeeeeeeeee4eee2eeee4a999994e4a9994eee4a994e4999999999999941e9994eeeeeeeeeeeeeeeeeeee3ee8e3e33333333
701101101161111610107eee4eeeeeeeeeeeeee4eee2eeee49999994e4999994e4a9994e4211151115111541e4444eeeeeeeeeeeeeeeeeeeee3eee3e33333333
701101101111111610107eee4eeeeeeeeeeeeee4ee222eeee4999994ee49994ee499994e4211115151111141e42e4eeeeeeeeeeeeeeeeeeee8e3e3e333333333
701101011111111610107eee4eeeeeeeeeeeeee4e2eee2eeee444422eee4422eee44422e4111111511111145e4ee4eeeeeeeeeeeeeeeeeeeeee3eee833333333
4444444444444444444444444444444444444444eeeeeeee911111191d11ddd1515511150000000000000000000000000000000000000000eeee282eeeeeeeee
4999999999999994499999944999999999999994ee66eeee49999994dd1111dd153355110000000000000000000000000000000000000000e22e8482eeeee22e
4999999999999994499999944999999999999994e6eeeeee44999644d111111113373555000000000000000000000000000000000000000028222242e82e2282
4444444444444444444444444444444444444444ee8eeeee29999962d11111111777333500000000000000000000000000000000000000008428224284228248
4002233001100004404402244003304400110224eee8eeee29fff9721111111d5377737100000000000000000000000000000000000000002842842ee2482482
40088bb00cc0000440990884400bb09900cc0884eeee8eee29fff9721111111d553377310000000000000000000000000000000000000000e224248ee842422e
40088bb00cc0000440990884400bb09900cc0884eeeee6ee29666972dd1111dd115533510000000000000000000000000000000000000000ee224822228422ee
4444444444444444444444444444444444444444eeeeeeee267777621ddd11d1511155150000000000000000000000000000000000000000e282422ee224282e
4001104400221104422113344022044001103304eeeeeeeeeeeeeeee0eeeeee0eeeeeeee0000000000000000000000000000000000000000ee242eeeeee242ee
400cc0990088cc04488ccbb4408809900cc0bb04ea8aa8aee00000e080e00e080e00000e0000000000000000000000000000000000000000eee4eeeeeeee4eee
400cc0990088cc04488ccbb4408809900cc0bb04eaa88aae0888880088088088008888800000000000000000000000000000000000000000eea49eeeeeee4eee
4444444444444444444444444444444444444444ea8aa8aee0888800888888880088880e0000000000000000000000000000000000000000ea9499eeeee949ee
4022044002200334403301144001133011044004e989989eee08888088888888088880ee0000000000000000000000000000000000000000e49994eeee99499e
4088099008800bb440bb0cc4400ccbb0cc099004e998899eeee088880000000088880eee0000000000000000000000000000000000000000e44444eeeee999ee
4088099008800bb440bb0cc4400ccbb0cc099004e998899eeeee0088800880088800eeee0000000000000000000000000000000000000000e24442eeeeeeeeee
4444444444444444444444444444444444444444e989989eeeeeee000088880000eeeeee0000000000000000000000000000000000000000ee222eeeeeeeeeee
eeeeeeeeeeeeeeeeeeeeeeeeeeeeeeee9111111951111111eeeeeeeee088880eeeeeeeeeeee00eeee00eeeeeeeeeeeeeeeeeeeeeeeeeeeeeeeeeeeeeeeeeeeee
eeeeeeeeeeeeeeeeeeeeeeeeeeeeeeee4999999415111111eeeeeeee00088000eeeeeeeeee0a90ee0a90eeeeeeeeeeeeee00eeeeeeeeeeeeeeeeeeeeeeeeeeee
eeeeeeeeeeeeeeeeeeeeeeeeeeeeeeee4466664411511111eeeeeee0888888880eeeeeeeee099900a99000ee00ee0000e0a90eee00eee00e00e00ee00eeeeeee
eeeeeeeeeeeeeeeeeeeeeeeeeeeeeeee2677776211151111eeeeee088888888880eeeeeee0a999009990a900a900a9990a999000a9000a90a90a900a90eeeeee
eeeeee9eeeeeeeeeeeeeee9eeeeeeeee2766667219494941ee00e08888088088880e00eee099990999909900990a9999099990a9999909999909900990eeeeee
eee999eeeeeeee9eeee999eeeeeeee9e2777777214949491e0880088800880088800880ee099099909909909900990000990009900990990000990990eeeeeee
ee99999eeee999eeee99999eeee999ee2766667259494941088888888888888888888880e099099009909909900999900990099999990990ee0990990eeeeeee
ee9fff9eee99999eee9fff9eee99999e2677776211111115088888888888888888888880e0990990099009090e0009990990099000000990eee09090eeeeeeee
ee9fff9eee9fff9eee9fff9eee9fff9e2777777277777777e0880088000880088800880e0990e000990e099900900099099900990090090eeee09990eeeeeeee
ee9fff9eee9fff9eee9fff9eee9fff9e2777777260000444ee0008888008808880e000ee0990eee0990e0990e0999990099900999990990eeee0990eeeeeeeee
ee99f99eee9fff9eee99f99eee9fff9e2777777260000414eeee0888800888880eeeeeeee00eeeee00e00990ee000000e0000000000e00eeee00990eeeeeeeee
ee91119eee99f99eee91119eee99f99e2777767260000414eeeee08800888880eeeeeeeeeeeeeeeeee09990eeeeeee0a00a9990eeeeeeeeee09990eeeeeeeeee
ee11111eee91119eee11111eee91119e2777767260000444eeeeee000888880eeeeeeeeeeeeeeeeeee0990eeeeeeee090090990eeeeeeeeee0990eeeeeeeeeee
eef111feeef11f1eeef111feee1f11fe9776677960000442eeeeeee0888880eeeeeeeeeeeeeeeee000e00eeeeeeee099099090eeeeeeeeeeee00eeee00eeeeee
ee11111eee22111eee11111eee11144e4999999460000444eeeeeee0880880eeeeeeeeeeeeeeee0a90eeeeeeeeeee099099090eeeeeee00eeeeeeee0a90eeeee
ee22e44eee22e44eee22e44eee22e44e44444444d0000444eeeeeee0880880eeeeeeeeeeeeeee0a990ee00ee00e00e0000000ee0000e0a90e00e00e09900000e
eeeeeeeeee3b3b3eeeeeeeeee77e777e66666eeeeeeaeeeeeeeeeee0888880eeeeeeeeeeeeeee0999000a900a90a90e00a900e0a9990a9990a90a900000a9990
eeeeeeeee83b3b3eeeeeeeeee776777e76867eeeaaa9aeeeeeeeeeee0888880eeeeeeeeeeeee0990990099999999990a999990a9999099990999990a90a99990
e55ee77ee8eeeeeeeeeeeeeee77666ee77777eeea9eaeeeeeeeeeeeee0088880eeeeeeeeeeee099099009900990099099009909900009900099000099099000e
e577e77eee8eeeeeeeeeeeeeeeeeeeeeeeeeeeeeeeeeeeeeeeeeeeeeee088080eeeeeeeeeee099009900990099009099999990999900990e0990ee099099990e
e577e77eeeeeeeeeeeeee55eeeeeeeeeeeeeeeeeeeeeeeeeeeeeeeeee0888880eeeeeeeeeee099999909900990099099000000009990990e0990ee0990009990
ee77eeeeeeeeeeeeeeeee66eeeeeeeeeeeeeeeeeeeeeeeeeeeeeeeeee088880eeeeeeeeeee09900099099009900990099009090009909990090eee0909000990
eeeeeeeeeeeeeeeeeeeee66eeeeeeeeeeeeeeeeeeeeeeeeeeeeeeeeeee0880eeeeeeeeeeee0990e099999009900990099999099999009990990ee0990999990e
eeeeeeeeeeeeeeeeeeeeeeeeeeeeeeeeeeeeeeeeeeeeeeeeeeeeeeeeeee00eeeeeeeeeeeeee00eee00000ee00ee00ee00000e00000ee000e00eeee00e00000ee
__gff__
0000000000000000000000000000000001000000000000000000000000000000010100000000000000000000010101010000000000000001010100010100000100000000000000000001010101000000000000000000000000000000000000010000000000000000000000000000000000000000000000000000000000000001
0000000000000000000000000001010100000000000000000000000001010001000000000000000000000000000000010000000000000001010000000000010100000000000000000000000000000000000000000001000000000000000000000000000000010000000000000000000000000000000000000000000000000000
__map__
0000000000000000000000000000000000000000000000000000000000000000000000000000000000000000000000000000000000000000000000000000000000000000000000000000000000000000000000000000000000000000000000000000000000000000000000000000000000000000000000000000000000000000
0000000000000000000000000000000000000000000000000000000000000000000000000027222222222222222222222222222222222222222222222222222222250000000000000000000000000000000000000000000000000000000000000000000000000000000000000000000000000000000000000000000000000000
0000000000000000000000000000272283842222222222222222223525000000000000000027afaf9fafafafaf9fafaf8fafaf9fafafaf8fafaf9fafaf8fafafaf250000000000000000000000000000000000000000000000000000000000000000000000000000000000000000000000000000000000000000000000000000
00000000000000000000000000002720934420202020202020202045250000000000000000278fafafaf9a9699999999988b96999799979998292a2a2a2a2a2b9f250000000000000000000000000000000000000000000000000000000000000000000000000000000000000000000000000000000000000000000000000000
0000000000000000000000000000272020202020202020202020202025000000000000000027afafaf8f9a2f2f2f2f2f2f2f2f2f2f2f2f2f2f25000000000027af250000000000000000000000000000000000000000000000000000000000000000000000000000000000000000000000000000000000000000000000000000
00000000000000000000000000002720202020202020202020202020250000000000000000279fafafaf9a2f2f2f2f2f2f2fa9aaa9aa2f2f2f22222223b22527af250000000000000000000000000000000000000000000000000000000000000000000000000000000000000000000000000000000000000000000000000000
0000000000000000000000000000272020202020202020202020202025002722222222222228afafafaf9a2f2f2f2f2f2f2f2f2f2f2f2f2f2f2f2f2f2fc22527af250000000000000000000000000000000000000000000000002722b0b1b3b4b0b4250000000000000000000000000000000000000000000000000000000000
0000000000000000000000000000272020202020202020202020202025002720202020202028afaf9faf9a2f2f2f2f2f2f2fa9aaa9aaa9aa2f2f2f2f2f2f25279f2500000000000000000000000000000000000000000000000027b7c3c4c3c1c0c4250000000000000000000000000000000027222222222225000000000000
00000000000000000000000000002720202020202020202020202020222222202020202020252baf292a2b2f2f2f2f2f2f2f2f2f2f2f2f2f2f2fa9aa2f2f2527af2500000000000000000000000000000000000000000000000027b7b7b7b7b7b7b72500000000000000000000000000000000272d2d2d2d2d25000000000000
000000000000000000000000000027202020202020202020202020202020202020202020202824492424248687878787878787882f86878787878787878824248f2500000000000000000000000000000000000000000000000027b0b1b7b7b7b3b12500000000000000000000000000000000103b2d2d2d2d25000000000000
00000000000000000000000000002720202020202020202020202020292a2b352020203384284949494a49493f4949494a4949494b4f49494c4949494a494b4b4b2500000000000000000000000000000000000000000000000027c3c1b7b7b7c0c42500000000000000000000000000000000272d2d2d2d2d25000000000000
0000000000000000000000000000002a2a2a2a2a2a2a2a2a2a2b20290000274520202043942849292a2a2a2a2a2a2a2a2b494c49494b4b49494a494b4b4b4949492500000000000000000000000000000000000000000000000027b7b7b7b7b7b7b72500000000000000000000000000000000002a2a2a2a2a00000000000000
000000000000000000000000000000000000000000000000002720250000277f7f7f7f7f7f284a28352424242424242424494b4b4b49494b4b4b4b49494949494c2500000000000000000000000000000000000000000000000027b7b7b73cb7b7b7250000000000000000000000000000000000000000000000000000000000
00278334338433842383843384833422333433843334250027242124242424242424242424244928452e2e2e2e2e2e2e2e4b494a4949494a49292a2a2a2a2a2a2a00000000000000000000000000000000000000000000000000002a2a2a102a2a2a000000000000000000000000000000000000000000000000000000000000
00274344939443442c4394939443442c434443449394250027494b494949494a493f4b494a494c282e2e2e2e2e2e2e292b494949292a2a2a2a0000000000000000000000000000000000000000000000000000000000000000000000000000000000000000000000000000000000000000000000000000000000000000000000
00272c2c2c2c2c2c2c2c2c2c2c2c2c2c2c2c2c2c2c2c2500273f4b49494c494b4b4b49292a2a2a272e2e2e2e2e2e2e25274a494925000000000000000000000000000000000000000000000000000000000000000000000000000000000000000000000000000000000000000000000000000000000000000000000000000000
002733842c2c2c2c2c3384838433342c352c2c2c2c2c250027494b49494b4b494c492900000000272e292a2a2a2a2a00002a2a2a00000000000000000000000000000000000000000000000000000000000000000000000000000000000000000000000000000000000000000000000000000000000000000000000000000000
002743942c2c2c2c2c9394439443442c452c2c2c2c2c24242449494b4b494949494a2500000000272e250000000000000000000000000000000000000000000000000000000000000000000000000000000000000000000000000000000000000000000000000000000000000000000000000000000000000000000000000000
00272c2c2c2c2c2c2c2c2c2c2c2c2c2c2c2c2c2c2c2c2c2c2c4b4b49494b4b49494f2500002724242e242424242500000000000000000000000000000000000000000000000000000000000000000000000000000000000000000000000000000000000000000000000000000000000000000000000000000000000000000000
00273384333433842c3384833483842c338483343334292a2b4a493f494b494b4b49242424242e2e2e2e2e2e2e2500000000000000000000000000000000000000000000000000000000000000000000000000000000000000000000000000000000000000000000000000000000000000000000000000000000000000000000
00279394434493942c4394934443942c434493444344250027494949494b4949494b2e2e2e2e2e2e2e2e2e2e2e2500000000000000000000000000000000000000000000000000000000000000000000000000000000000000000000000000000000000000000000000000000000000000000000000000000000000000000000
00272c2c2c2c2c2c2c2c2c2c2c2c2c2c2c2c2c2c2c2c250027494c49494b49494949292a2a2b2e2e2e2e2e2e2e2500000000000000000000000000000000000000000000000000000000000000000000000000000000000000000000000000000000000000000000000000000000000000000000000000000000000000000000
00273334838433342c2c2c2c3533342c833433848384250027494949494b494c494a250000272e2e2e2e2e2e2e3900000000000000000000000000000000000000000000000000000000000000000000000000000000000000000000000000000000000000000000000000000000000000000000000000000000000000000000
00274394939443442c2c2c2c4593942c9344434493442500002a2a2b244b24292a2a000000002a2a2a2a2a2a2a0000000000000000000000000000000000000000000000000000000000000000000000000000000000000000000000000000000000000000000000000000000000000000000000000000000000000000000000
00272c2c2c2c2c2c2c2c2c2c2c2c2c2c2c2c2c2c2c2c250000000027494b492500000000000000000000000000000000000000000000000000000000000000000000000000000000000000000000000000000000000000000000000000000000000000000000002722222222b3b1250000000000000000000000000000000000
00002a2a2a2a2a2a2a2a2a2a2a2a2a2a2a2a2a2a2a2a000000000027494b49250000000000000000000000000000000000000000000000000000000000000000000000000000000000000000000000000000000000000000000000000000000000000000000000272f2f2f2fc3c4250000000000000000000000000000000000
00000000000000000000000000000000000000000000000000000027494b49250000000000000000000000000000000000000000000000000000000000000000000000000000000000000000000000000000000000000000000000000000000000000000000000272f2fd52f2f2f250000000000000000000000000000000000
00000000000000000000000000000000000000000000000000000000494b49000000000000000000000000000000000000000000000000000000000000000000000000000000000000000000000000000000000000000000000000000000000000000000000000002a2a102b2fd4250000000000000000000000000000000000
0000000000000000000000000000000000000000000000000000000000000000000000000000000000000000000000000000000000000000000000000000000000000000000000000000000000000000000000000000000000000000000000000000000000000000000000272fe4250000000000000000000000000000000000
0000000000000000000000000000000000000000000000000000000000000000000000000000000000000000000000000000000000000000000000000000000000000000000000000000000000000000000000000000000000000000000000000000000000000000000000002a2a000000000000000000000000000000000000
